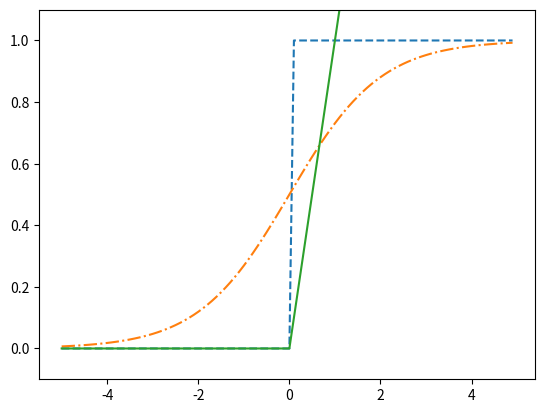

This chart was generated by the following Python code:
# /// script
# requires-python = ">=3.12"
# dependencies = [
#     "matplotlib",
#     "numpy",
# ]
# ///

import numpy as np
import matplotlib.pyplot as plt


def step_function(x):
    return np.array(x > 0, dtype=np.int32)


def sigmoid(x):
    return 1 / (1 + np.exp(-x))


def relu(x):
    return np.maximum(0, x)


x = np.arange(-5.0, 5.0, 0.1)
y1 = step_function(x)
y2 = sigmoid(x)
y3 = relu(x)

plt.plot(x, y1, label="step function", linestyle="--")
plt.plot(x, y2, label="sigmoid", linestyle="-.")
plt.plot(x, y3, label="relu")
plt.ylim(-0.1, 1.1)
plt.show()
